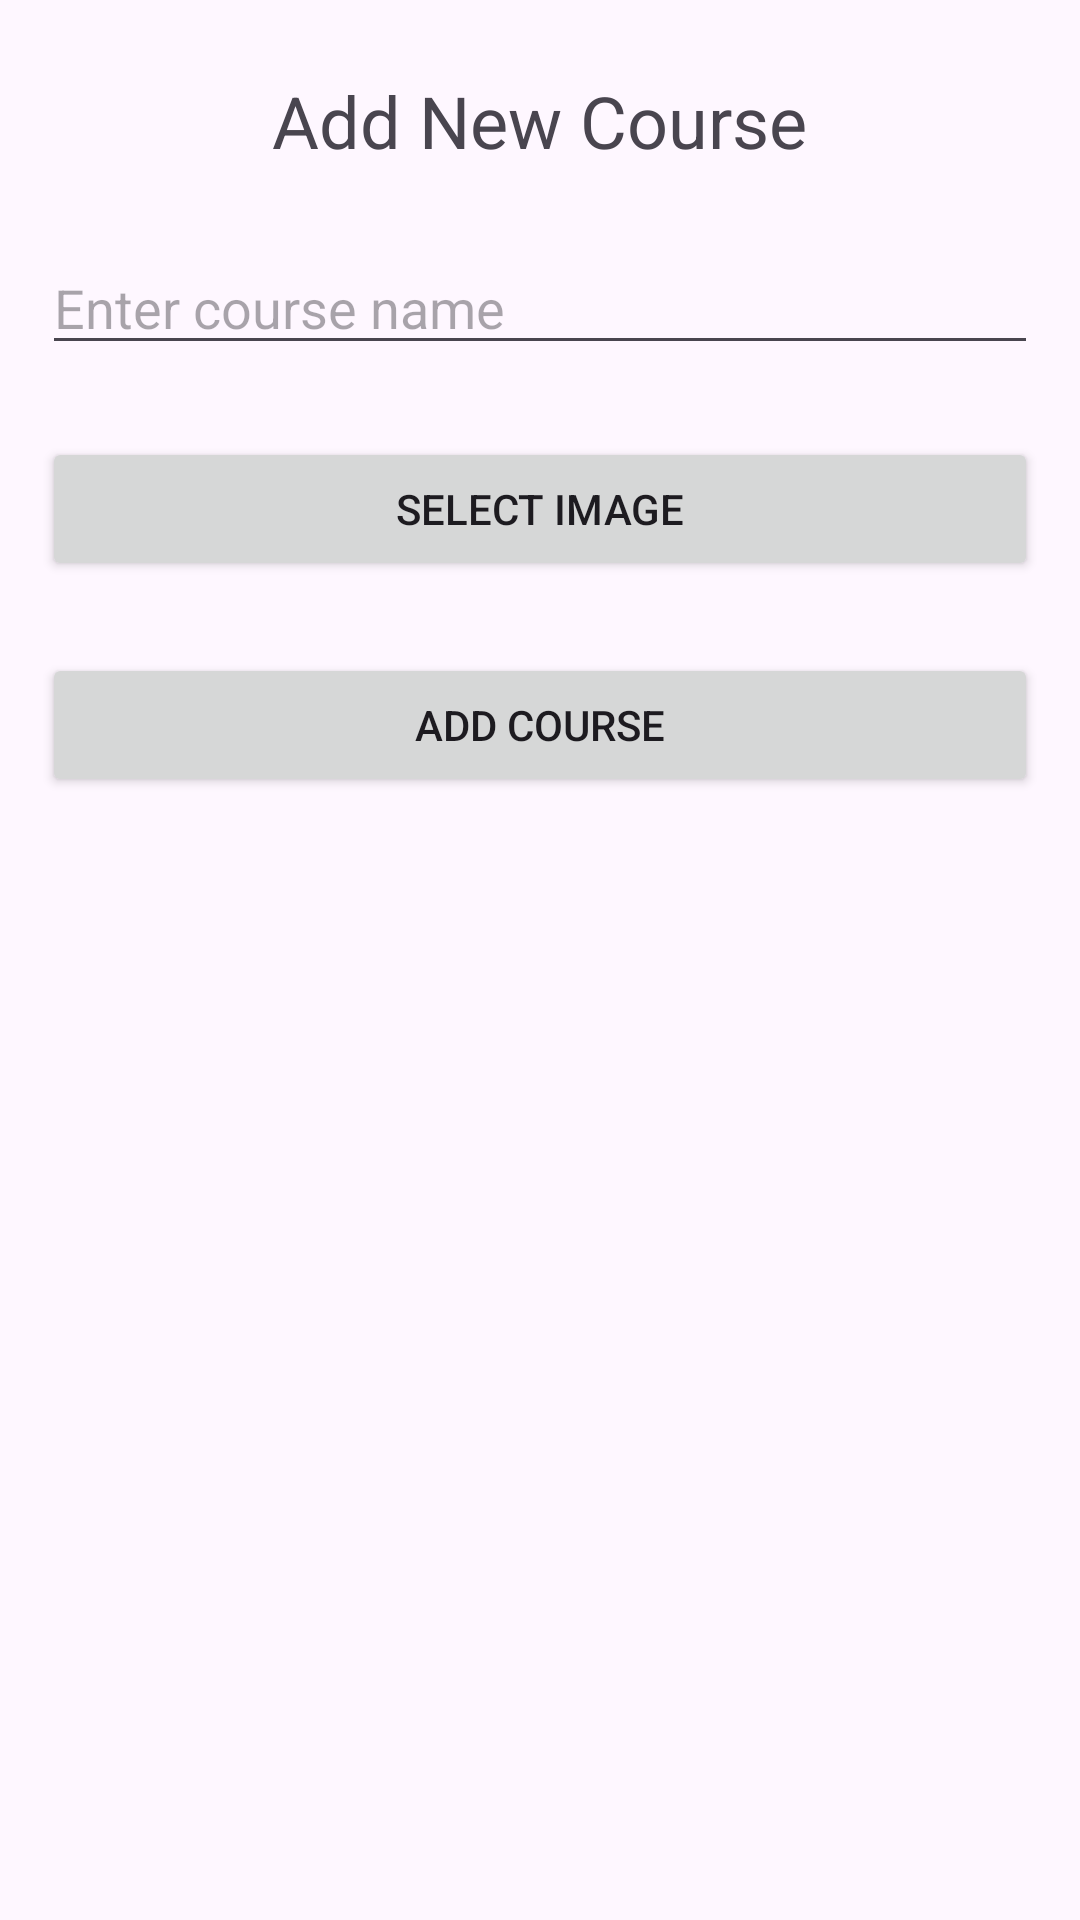

Reconstruct the res/layout file that produces this screen, plus the resources it refers to.
<!-- AndroidManifest.xml: application theme Theme.Adulting101 -->
<!-- res/layout/activity_add_course.xml -->
<?xml version="1.0" encoding="utf-8"?>
<RelativeLayout xmlns:android="http://schemas.android.com/apk/res/android"
    android:layout_width="match_parent"
    android:layout_height="match_parent">


    
    <TextView
        android:id="@+id/text_view_add_course_header"
        android:layout_width="wrap_content"
        android:layout_height="wrap_content"
        android:text="Add New Course"
        android:textSize="24sp"
        android:layout_centerHorizontal="true"
        android:layout_marginTop="24dp"/>

    
    <ImageView
        android:id="@+id/image_view_selected_image"
        android:layout_width="match_parent"
        android:layout_height="wrap_content"
        android:layout_below="@id/text_view_add_course_header"
        android:layout_marginStart="14dp"
        android:layout_marginTop="24dp"
        android:layout_marginEnd="14dp"
        android:visibility="gone"
        android:scaleType="centerCrop" />

    
    <EditText
        android:id="@+id/edit_text_course_name"
        android:layout_width="385dp"
        android:layout_height="wrap_content"
        android:layout_below="@id/image_view_selected_image"
        android:layout_marginStart="14dp"
        android:layout_marginTop="24dp"
        android:layout_marginEnd="14dp"
        android:hint="Enter course name" />

    
    <Button
        android:id="@+id/button_select_image"
        android:layout_width="match_parent"
        android:layout_height="wrap_content"
        android:layout_below="@id/edit_text_course_name"
        android:layout_marginStart="14dp"
        android:layout_marginTop="24dp"
        android:layout_marginEnd="14dp"
        android:text="Select Image" />

    
    <Button
        android:id="@+id/button_add_course"
        android:layout_width="match_parent"
        android:layout_height="wrap_content"
        android:layout_below="@id/button_select_image"
        android:layout_marginStart="14dp"
        android:layout_marginTop="24dp"
        android:layout_marginEnd="14dp"
        android:text="Add Course" />

</RelativeLayout>
<!-- resources referenced by this layout -->
<resources>
  <style name="Theme.Adulting101" parent="Base.Theme.Adulting101" />
  <style name="Base.Theme.Adulting101" parent="Theme.Material3.DayNight.NoActionBar">
          
          
      </style>
</resources>
